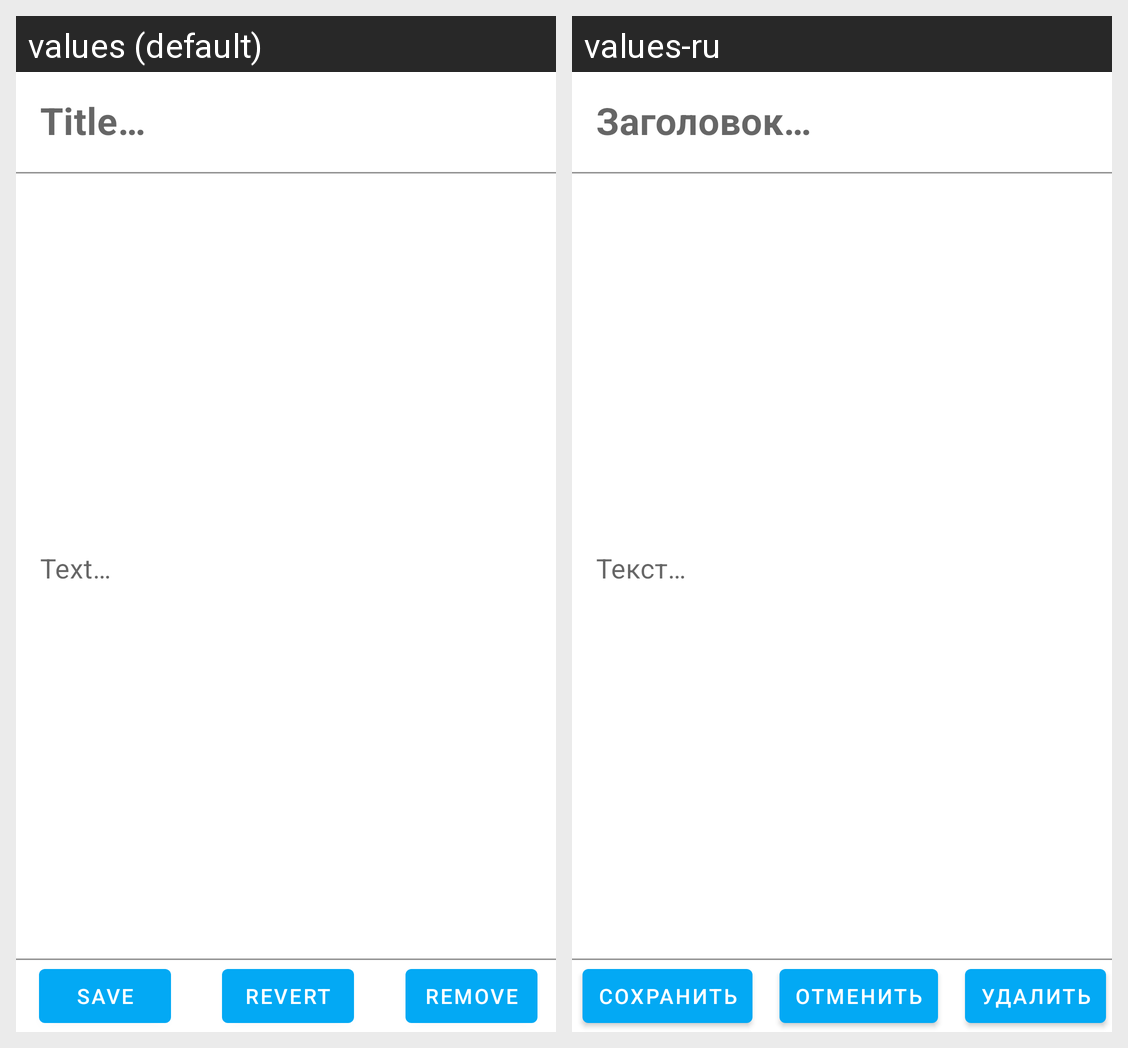

Here is an Android app screen in its default locale and in the app's own translations. Write out the translated-string differences for the strings that appear on this screen.
Android screen res/layout/activity_note.xml rendered under 2 locales, left to right: values (default), values-ru. Device: Nexus 5 (rendered at 1080×1920; each locale shown at half size, 540×960, under a caption strip naming it); theme AppTheme.
Strings drawn on this screen, with the default value and each locale's value (text and hints the layout hard-codes, and strings that could not be matched under every locale, appear in the picture but are not listed):

note_title_placeholder
  values: Title…
  values-ru: Заголовок…

save_button_title
  values: Save
  values-ru: Сохранить

cancel_button_title
  values: Revert
  values-ru: Отменить

remove_button_title
  values: Remove
  values-ru: Удалить
